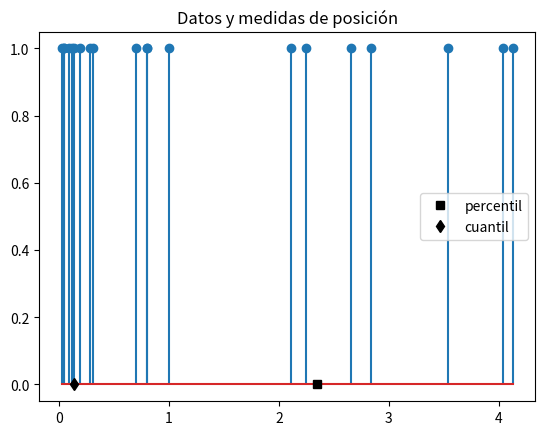
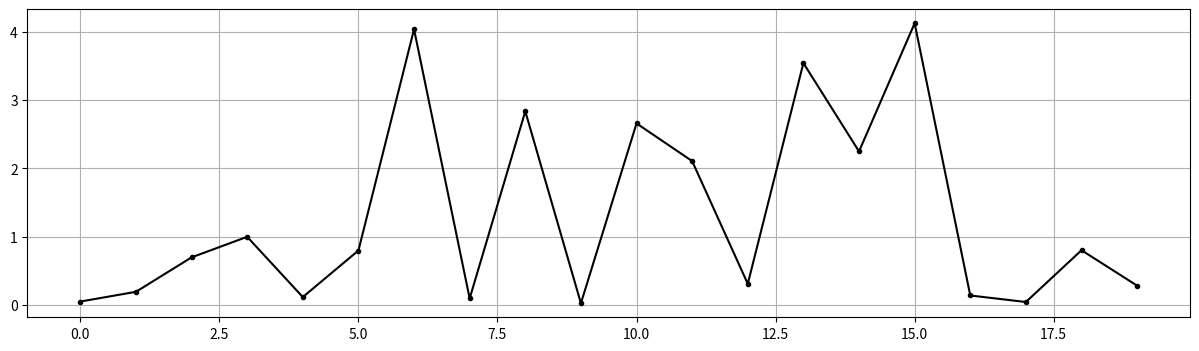
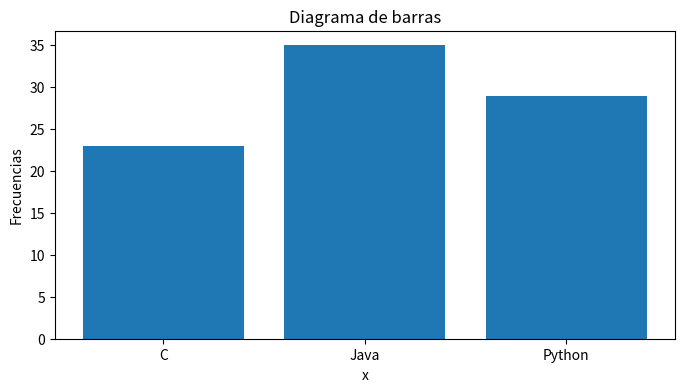
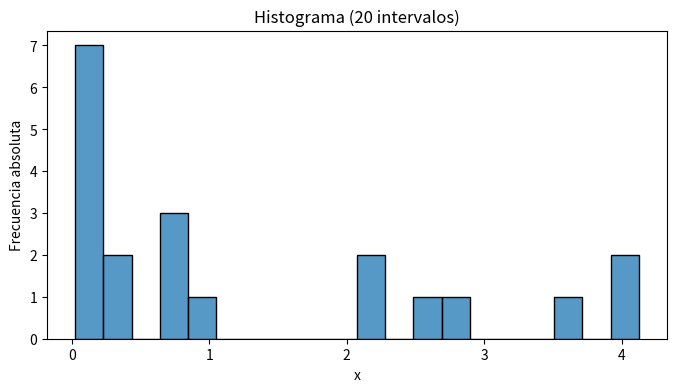
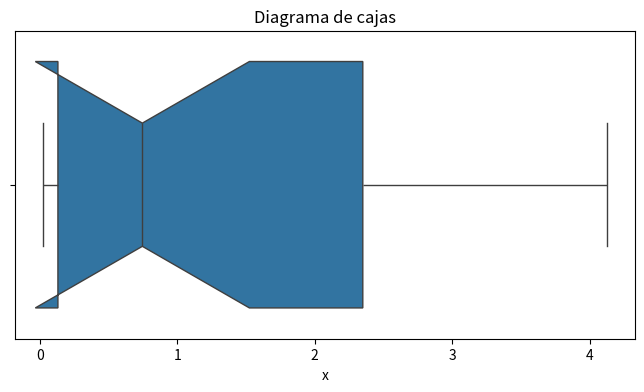
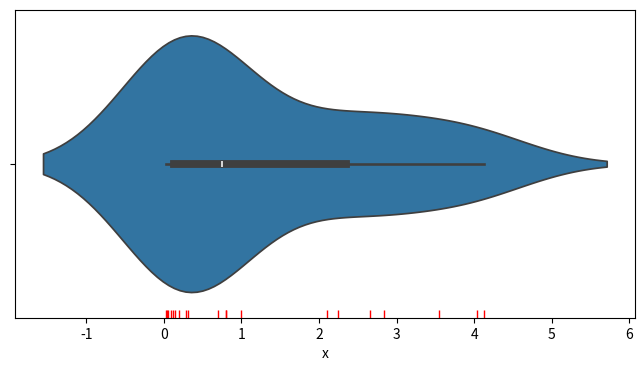
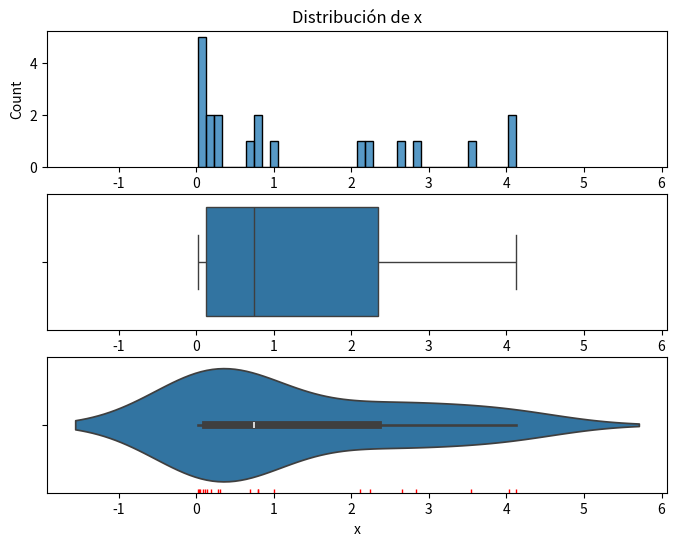
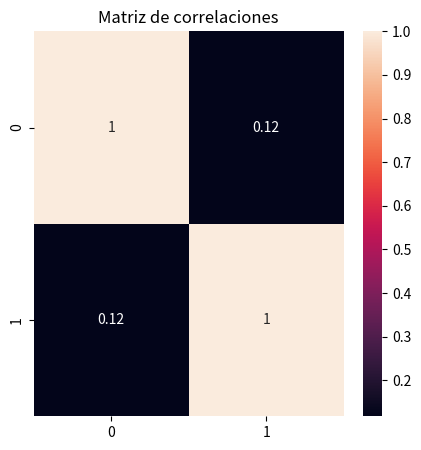
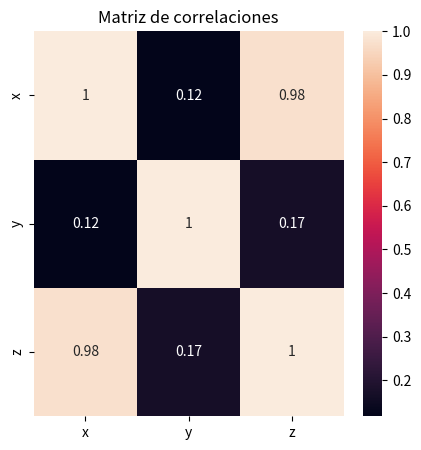
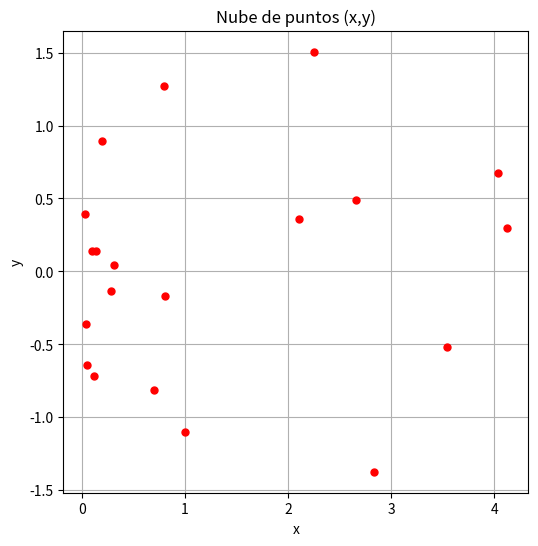
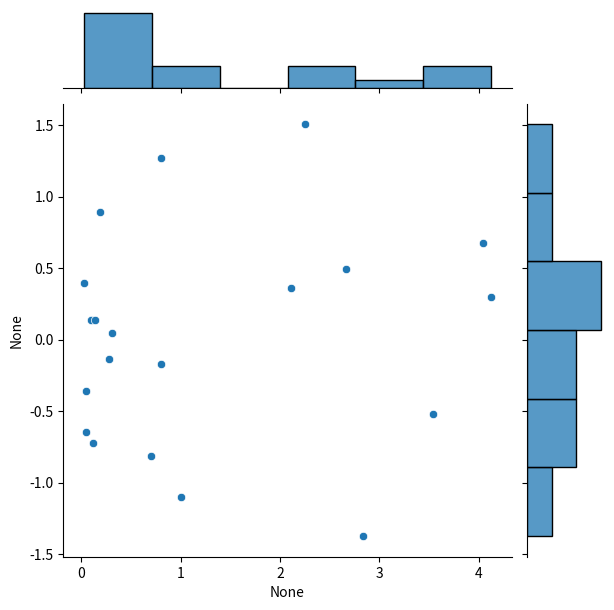
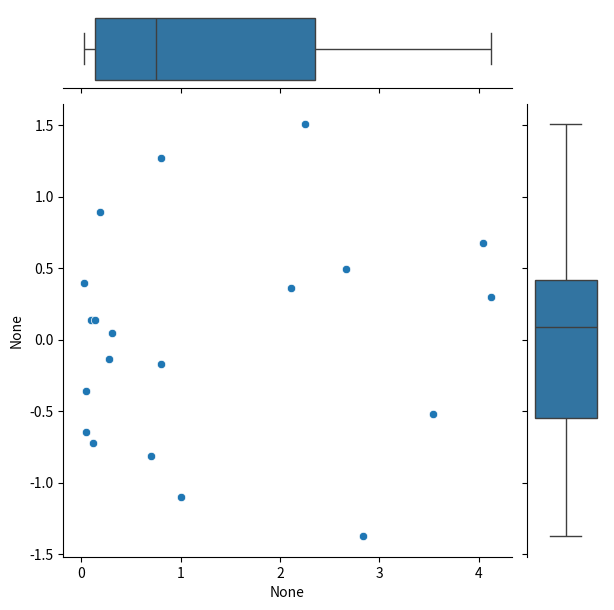
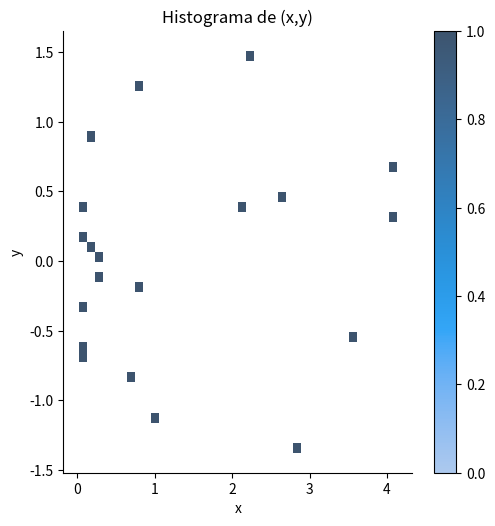
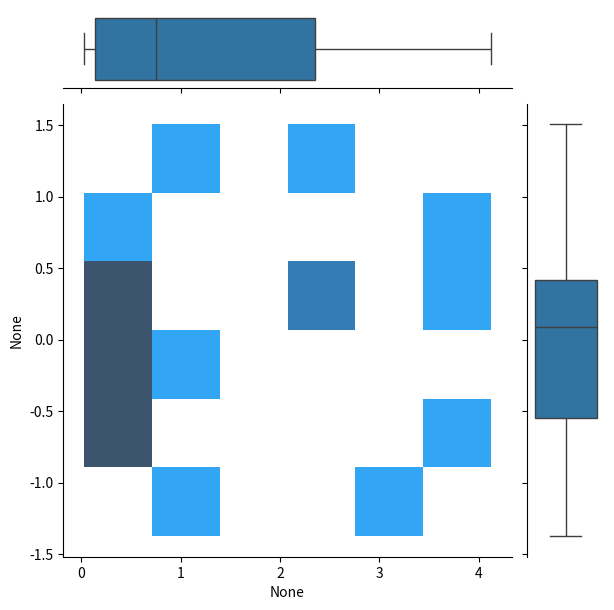
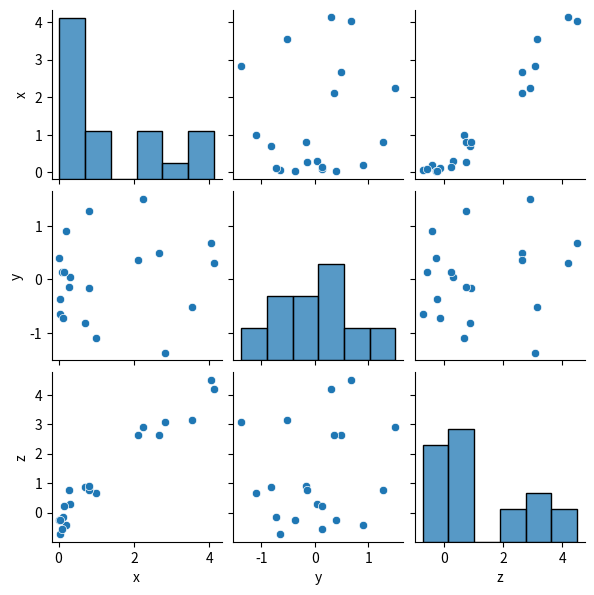
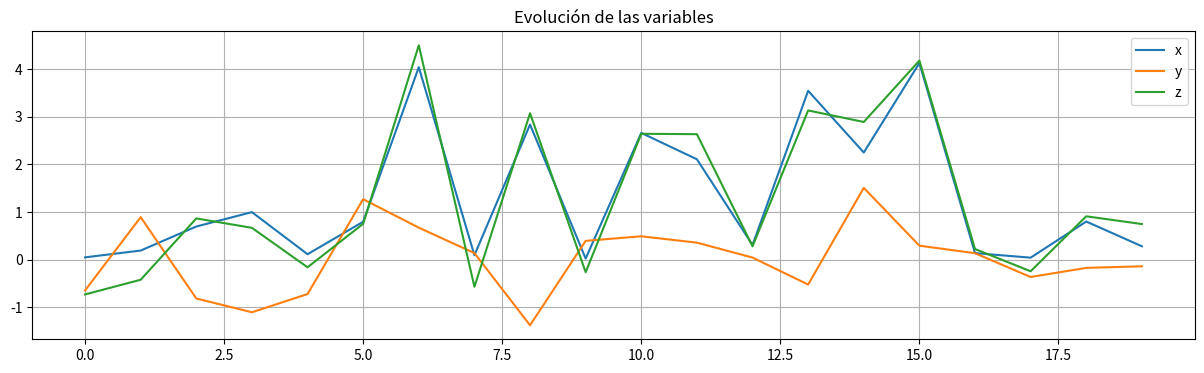

Source code (Python) for these figures, in order:
# Importar librerías
import pandas as pd
import numpy as np
from scipy import stats
import matplotlib.pyplot as plt
import seaborn as sns
plt.rcParams['figure.dpi'] = 75

# variables tipo array para pruebas de la chuleta
x = (np.abs(np.random.randn(20)))**1.7
y = np.random.randn(20)
z = x - 0.5*np.random.randn(20)

# variables tipo lista para pruebas de la chuleta
#x=[1,2,3,5,6,6,8,8,8,8,8,9,9,10,11,1]
#y=[6,7,8,5,6,6,6,3,3,3,3,2,2,1,1,10]
#z=[6,6,5,7,8,8,4,6,9,9,9,12,11,10,4,5]

me = np.mean(x)    # media
md = np.median(x)  # mediana

mo = stats.mode(x, keepdims=False) # moda

print('x:', x)
print('media(x):', me)
print('mediana(x):', md)
print('moda(x):', mo) # devuelve el valor de la moda y el nº de veces que se repite

# mínimo y máximo
x_min = min(x)
x_max = max(x)

# percentiles y cuartiles (se puede obtener lo mismo usando percentile y quantile)
p = 75 # percentil entre 0 y 100
x_prctle = np.percentile(x, p)
#prctle2 = np.percentile(x,p, interpolation='lower')

q=0.25  # cuantil entre 0 y 1 (los cuartiles son 0.25, 0.5 y 0.75)
x_qtle = np.quantile(x, q)

print('x:', x)
print('mínimo de x:', x_min, ', máximo de x:', x_max)
print(f'percentil(x, {p}): { x_prctle}')
print(f'cuantil(x, {q}): {x_qtle}')

# representación visual de los valores x y las medidas de posición calculadas
plt.stem(x, np.ones(np.size(x)))
plt.plot(x_prctle, 0, 'ks', label='percentil')
plt.plot(x_qtle, 0, 'kd', label='cuantil')
plt.legend()
plt.title('Datos y medidas de posición')
plt.show()

rg = max(x)-min(x)  # rango
iqr = stats.iqr(x) # eango intercuartílico

va = np.var(x) # varianza
st = np.std(x) # desviación típica

cvar  = stats.variation(x) # coeficiente de variación

print('x:', x)
print('Rango(x):', rg)
print('Rango intercuartílico IQR(x):', iqr)
print('Varianza(x):', va)
print('Desviación típica(x):', st)
print('Coeficiente de variación(x):', cvar)

# coef. apuntamiento (incluye corrección con el ajuste de -3)
kur = stats.kurtosis(x, fisher=True)
# coef. de simetría
ske = stats.skew(x)

print('Coef. de apuntamiento(x):', kur)
print('Coef. de simetría(x):', ske)

fig = plt.figure(1, figsize=(15, 4)) # permite indicar el nº de la figura y las dimensiones (ancho y alto)
plt.plot(x, 'k.-')                  # muestra la variable x en negro, cada valor con un punto conectados por líneas
plt.grid()
plt.show()

value = ['C', 'Java', 'Python']
count = [23, 35, 29] # frecuencias a representar

fig = plt.figure(1, figsize=(8, 4)) # permite indicar el nº de la figura y las dimensiones (ancho y alto)
plt.bar(value, count)
plt.title('Diagrama de barras')
plt.xlabel('x')
plt.ylabel('Frecuencias')
plt.show()

nbins = 20 # número de intervalos, ajustar para buena visualización

fig = plt.figure(1, figsize=(8, 4)) # permite indicar el nº de la figura y las dimensiones (ancho y alto)
sns.histplot(data=x, bins=nbins)
# sns.rugplot(x, color='r')                            # opcional
plt.title(f'Histograma ({nbins} intervalos)')
plt.xlabel('x')
plt.ylabel('Frecuencia absoluta')
plt.show()

# Detalle de los intervalos y las frecuencias de un histograma

nbins = 20 # número de intervalos

freqs, bin_edges = np.histogram(x, bins=nbins)
print('Frecuencias de cada intervalo: ' , freqs)
print('Límites intervalos: ', bin_edges)

fig = plt.figure(1, figsize=(8, 4)) # permite indicar el nº de la figura y las dimensiones (ancho y alto)
sns.boxplot(data=x, orient='y',  notch=True)              # orientación horizontal, incluyendo muescas
#plt.plot(np.mean(x), 0, 'ks')                            # opcional: incluir la media con un cuadrado negro
#sns.rugplot(data=x, color='r')                           # opcional: ticks rojos en cada dato
plt.xlabel('x')
plt.title('Diagrama de cajas')
plt.show()

fig = plt.figure(1, figsize=(8, 4)) # permite indicar el nº de la figura y las dimensiones (ancho y alto)
sns.violinplot(data=x, orient='y')
sns.rugplot(data=x, color='r')  # opcional
plt.xlabel('x')
plt.show()

nbins = 40 # número de intervalos histograma, ajustar para buena visualización

# Tres ejes en vertical para sincronizar la variable x
fig = plt.figure(1, figsize=(8, 6)) # permite indicar el nº de la figura y las dimensiones (ancho y alto)

# histograma
ax1= plt.subplot(3,1,1)
sns.histplot(data=x, bins=nbins)
plt.title('Distribución de x')
# cajas
ax2=plt.subplot(3,1,2, sharex=ax1)
sns.boxplot(data=x, orient='y')
# violin
ax3=plt.subplot(3,1,3, sharex=ax1)
sns.violinplot(data=x, orient='y')
sns.rugplot(data=x, color='r')
plt.xlabel('x')
plt.show()

# creamos dataframe para facilitar los cálculos
df =  pd.DataFrame(list(zip(x, y, z)), columns=['x', 'y', 'z'])
#print(df)

# métricas básicas
print(df.describe())

# alguna métrica concreta para todas las variables en df
medianas = df.median()
print('Mediana:')
print(medianas)

cvs = df.std() / df.mean()
print('Coeficiente de variación:')
print(cvs)

skew = df.skew()
print('Coeficiente de asimetría:')
print(skew)

kurtosis = df.kurtosis()
print('Coeficiente de apuntamiento:')
print(kurtosis)

# matriz de covarianzas
mat_cov = np.cov(x,y)
print('Matriz covarianzas:')
print(np.round(mat_cov, 3)) # Redondeando a solo tres decimales para verlo mejor

# matriz de correlaciones
mat_corr = np.corrcoef(x,y)                
print('Matriz correlaciones:')
print(np.round(mat_corr, 3)) # Redondeando a solo tres decimales para verlo mejor

# Muestra la matriz de correlaciones visualmente
fig = plt.figure(1,figsize=(5, 5))
sns.heatmap(mat_corr, annot=True) # si no se ven los textos con demasiadas variables, poner annot=False
plt.title('Matriz de correlaciones')
plt.show()

# creamos dataframe para facilitar los cálculos y gráficos 
df =  pd.DataFrame(list(zip(x, y, z)), columns=['x', 'y', 'z'])
#print(df)

# matriz de covarianzas creada directamente con el dataframe (df)
mat_cov = df.cov()                
print('Matriz covarianzas:')
print(np.round(mat_cov, 2)) # Redondeando a solo dos decimales para verlo mejor

# matriz de correlaciones creada directamente con el dataframe (df)
mat_corr = df.corr()                
print('Matriz correlaciones:')
print(np.round(mat_corr, 2)) # Redondeando a solo dos decimales para verlo mejor

# Muestra la matriz de correlaciones visualmente
fig = plt.figure(1,figsize=(5, 5))
sns.heatmap(mat_corr, annot=True) # si no se ven los textos con demasiadas variables, poner annot=False
plt.title('Matriz de correlaciones')
plt.show()

# scatterplot usando plt
fig = plt.figure(1, figsize=(6, 6))
plt.plot(x, y, '.', color='r', markersize = 10)
plt.title('Nube de puntos (x,y)')
plt.xlabel('x')
plt.ylabel('y')
plt.grid()
plt.show()

# completando el scatter con los histogramas marginales
fig = plt.figure(2)
sns.jointplot(x=x, y=y)
plt.show()

# completando el scatter con los boxplots marginales
fig = plt.figure(3)
g = sns.JointGrid(x=x, y=y)
g.plot_joint(sns.scatterplot)
g.plot_marginals(sns.boxplot)
plt.show()

# histograma 2D
nbins_x_y = (40, 40) # número de intervalos histograma en ejes x e y, ajustar para buena visualización

fig = plt.figure(1, figsize=(8, 8))
ax=sns.displot(x=x, y=y, bins=nbins_x_y, cbar=True)
plt.title('Histograma de (x,y)')
plt.xlabel('x')
plt.ylabel('y')
plt.show()

# completando el hostograma 2D con los boxplots marginales
fig = plt.figure(2)
g = sns.JointGrid(x=x, y=y)
g.plot_joint(sns.histplot)   
g.plot_marginals(sns.boxplot)
plt.show()

# crea dataframe con las variables (pueden ser más de dos)
df =  pd.DataFrame(list(zip(x, y, z)), columns=['x', 'y', 'z'])
#print(df)

fig = plt.figure(1)
sns.pairplot(df, height=2)

# crea dataframe con las variables (pueden ser más de dos)
df =  pd.DataFrame(list(zip(x, y, z)), columns=['x', 'y', 'z'])
#print(df)

ax=df.plot(figsize=(15, 4))
plt.title('Evolución de las variables')
plt.grid()
plt.show()

# crea dataframe con las variables (pueden ser más de dos)
df =  pd.DataFrame(list(zip(x, y, z)), columns=['x', 'y', 'z'])
#print(df)

df.boxplot(figsize=(8, 4), rot=45) # con rot=0 las etiquetas del eje x no se inclinan
plt.show()

compartir_ejex = False # indica si queremos que el eje x esté sincronizado (True) o no (False) en todas las gráficas

# crea dataframe con las variables (pueden ser más de dos)
df =  pd.DataFrame(list(zip(x, y, z)), columns=['x', 'y', 'z'])
#print(df)

# histograma de las variables
df.hist(figsize=(15, 8), bins = 20, sharex = compartir_ejex)
plt.draw()
